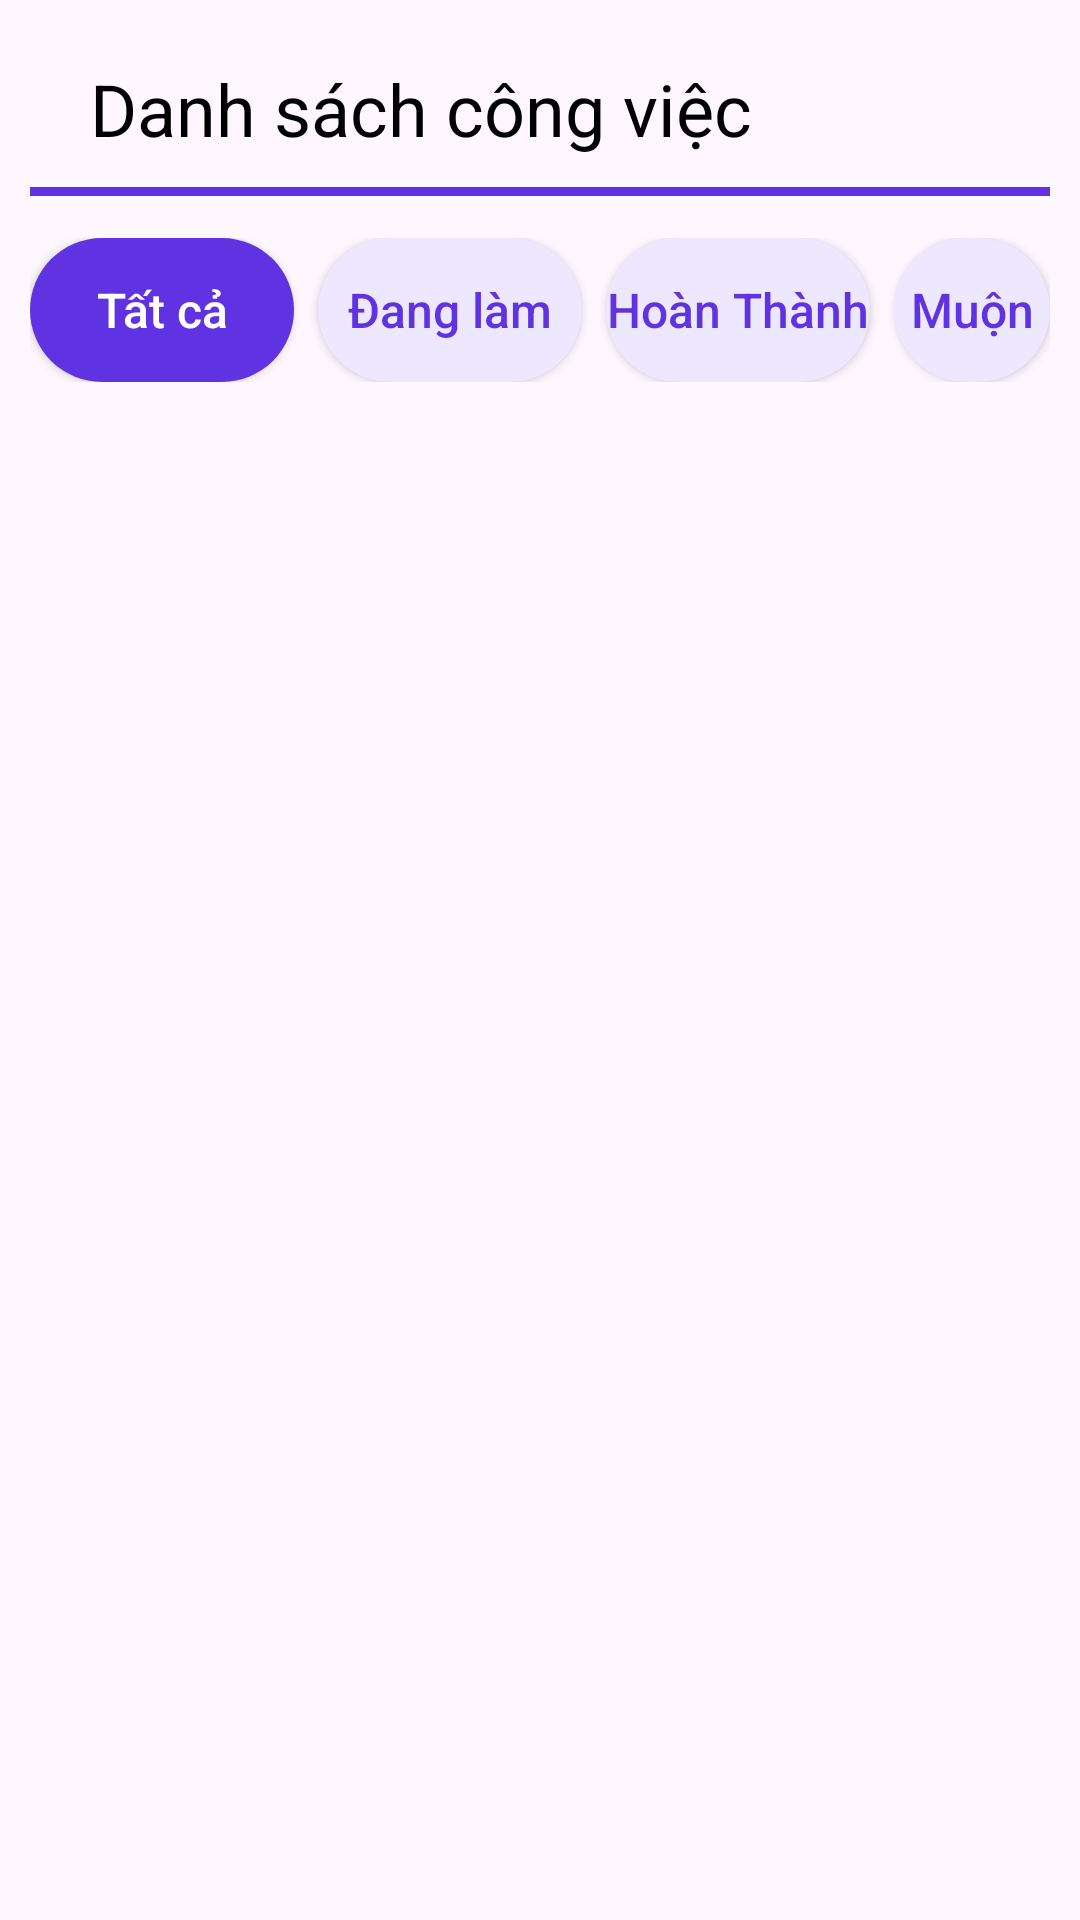

Layout XML and referenced resources for this Android screen:
<!-- AndroidManifest.xml: application theme Theme.TaskManager -->
<!-- res/layout/fragment_list_task.xml -->
<?xml version="1.0" encoding="utf-8"?>
<LinearLayout xmlns:android="http://schemas.android.com/apk/res/android"
    xmlns:tools="http://schemas.android.com/tools"
    android:layout_width="match_parent"
    android:layout_height="match_parent"
    android:orientation="vertical"
    android:padding="10dp">

    <LinearLayout
        android:padding="10dp"
        android:id="@+id/header"
        android:layout_width="match_parent"
        android:layout_height="wrap_content"
        android:gravity="center|start">


        <TextView
            android:id="@+id/tv_title"
            android:textColor="@color/black"
            android:textSize="24sp"
            android:layout_marginStart="10dp"
            android:text="Danh sách công việc"
            android:layout_gravity="center"
            android:layout_weight="1"
            android:layout_width="wrap_content"
            android:layout_height="wrap_content"/>

        <androidx.appcompat.widget.AppCompatImageView
            android:layout_marginEnd="10dp"
            android:id="@+id/list_btn_search"
            android:src="@drawable/search_task_ic_search"
            android:layout_width="wrap_content"
            android:layout_height="wrap_content"/>
    </LinearLayout>

    <View
        android:id="@+id/view"
        android:layout_width="match_parent"
        android:layout_height="3dp"
        android:background="#5F33E1" />

    <Space
        android:layout_width="match_parent"
        android:layout_height="14dp"/>

    <LinearLayout
        android:layout_width="match_parent"
        android:layout_height="wrap_content"
        android:gravity="center">

        <androidx.appcompat.widget.AppCompatButton
            android:id="@+id/list_btn_all"
            android:layout_width="wrap_content"
            android:layout_height="wrap_content"
            android:text="Tất cả"
            android:background="@drawable/border_search_button"
            android:textColor="@color/white"
            android:textAllCaps="false"
            android:textSize="16sp"
            />

        <Space
            android:layout_width="8dp"
            android:layout_height="match_parent"/>

        <androidx.appcompat.widget.AppCompatButton
            android:id="@+id/list_btn_working"
            android:layout_width="wrap_content"
            android:layout_height="wrap_content"
            android:text="Đang làm"
            android:background="@drawable/border_phanloai_listtask"
            android:textColor="#5F33E1"
            android:textAllCaps="false"
            android:textSize="16sp"
            />


        <Space
            android:layout_width="8dp"
            android:layout_height="match_parent"/>

        <androidx.appcompat.widget.AppCompatButton
            android:id="@+id/list_btn_complete"
            android:layout_width="wrap_content"
            android:layout_height="wrap_content"
            android:text="Hoàn Thành"
            android:background="@drawable/border_phanloai_listtask"
            android:textColor="#5F33E1"
            android:textAllCaps="false"
            android:textSize="16sp"
            />

        <Space
            android:layout_width="8dp"
            android:layout_height="match_parent"/>

        <androidx.appcompat.widget.AppCompatButton
            android:id="@+id/list_btn_late"
            android:layout_width="wrap_content"
            android:layout_height="wrap_content"
            android:text="Muộn"
            android:background="@drawable/border_phanloai_listtask"
            android:textColor="#5F33E1"
            android:textAllCaps="false"
            android:textSize="16sp"
            />

    </LinearLayout>

    <Space
        android:layout_width="match_parent"
        android:layout_height="16dp"/>

    <LinearLayout
        android:id="@+id/linearLayoutList"
        android:layout_width="match_parent"
        android:layout_height="match_parent"
        android:orientation="vertical">

        <ListView
            android:id="@+id/list_view_task"
            android:layout_width="match_parent"
            android:layout_height="match_parent"
            android:dividerHeight="12dp"
            android:layout_marginLeft="12dp"
            android:layout_marginRight="12dp"/>
    </LinearLayout>


</LinearLayout>
<!-- resources referenced by this layout -->
<resources>
  <color name="black">#FF000000</color>
  <color name="white">#FFFFFFFF</color>
  <!-- drawable border_phanloai_listtask (drawable) -->
  <?xml version="1.0" encoding="utf-8"?>
  
  <shape xmlns:android="http://schemas.android.com/apk/res/android">
  
      <corners android:radius="30dp"/>
      <solid android:color="#EDE8FF"/>
  
  </shape>
  <!-- drawable border_search_button (drawable) -->
  <?xml version="1.0" encoding="utf-8"?>
  
  <shape xmlns:android="http://schemas.android.com/apk/res/android">
      <corners android:radius="30dp"/>
      <solid android:color="#5F33E1"/>
  </shape>
  <style name="Theme.TaskManager" parent="Base.Theme.TaskManager" />
  <style name="Base.Theme.TaskManager" parent="Theme.Material3.DayNight">
          
          
      </style>
</resources>
